Photos from the image-classification dataset "data" in the GitHub repository kubilaycaglayan/image-classifier. Its 3 classes are: bottle, pencil, wristwatch.

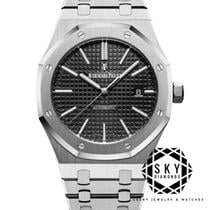
Label: wristwatch

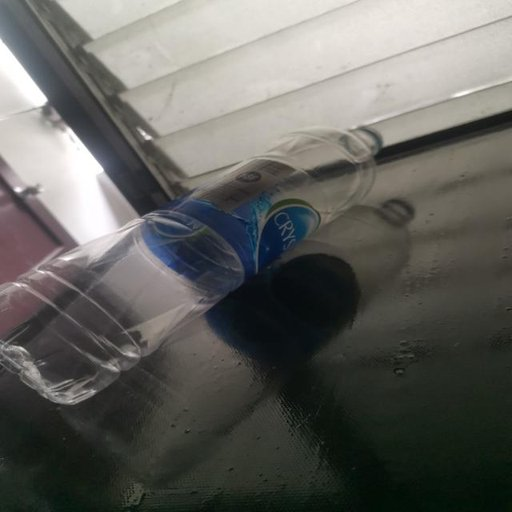
Label: bottle

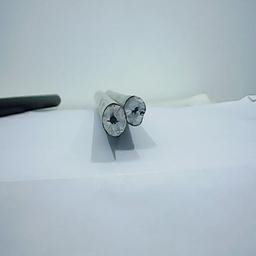
Label: pencil

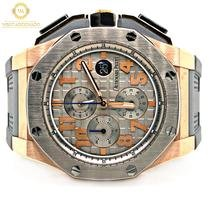
Label: wristwatch

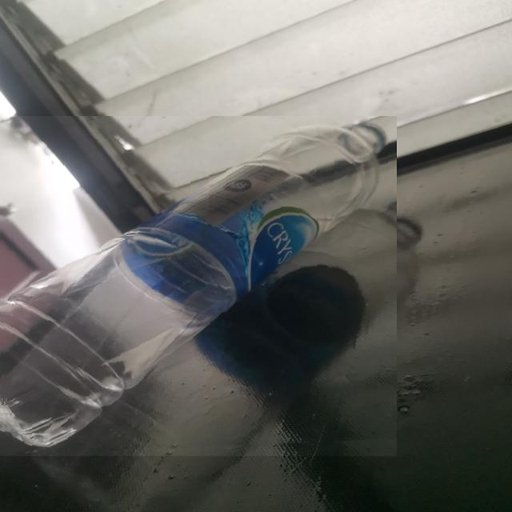
Label: bottle

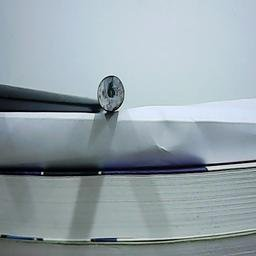
Label: pencil
